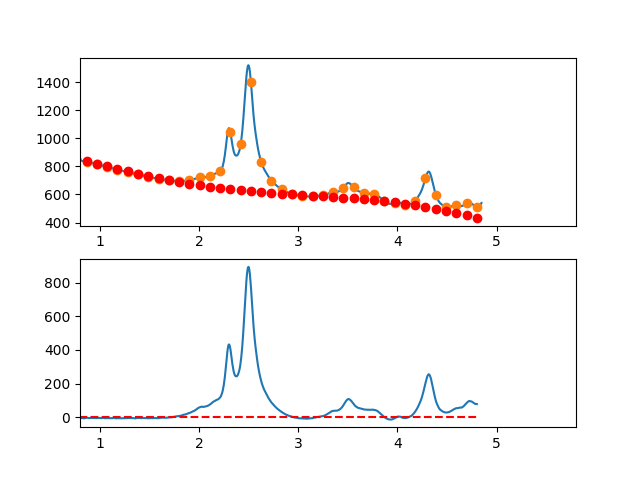

Values plotted in this chart, from the file beside it:
3.497376620970942263e-01, -8.436194473198952437e+00
3.549127125818158923e-01, -6.133682004462229997e+00
3.600877630665375029e-01, -4.328108652649120813e+00
3.652628135512591134e-01, -1.943941260339897781e+00
3.704378640359806685e-01, -9.406466701130966612e-01
3.756129145207023345e-01, -6.616917245482909493e-01
3.807879650054239451e-01, 1.400456733774490203e+00
3.859630154901455557e-01, 4.054331862276740139e+00
3.911380659748671662e-01, 3.615466818378195057e+00
3.963131164595887768e-01, 3.040394759499804422e+00
4.014881669443103873e-01, 3.843648843061941989e+00
4.066632174290319424e-01, 6.838762226485641804e+00
4.118382679137536084e-01, 7.640268067190959300e+00
4.170133183984752190e-01, 6.111699522598655676e+00
4.221883688831968295e-01, 6.710589750129656750e+00
4.273634193679184401e-01, 4.255471907203968840e+00
4.325384698526400507e-01, 3.492879151242277658e+00
4.377135203373616612e-01, 5.655344639665713657e+00
4.428885708220832718e-01, 6.802401529894154919e+00
4.480636213068048823e-01, 6.617582979348526351e+00
4.532386717915264929e-01, 9.214422145449361778e+00
4.584137222762481034e-01, 1.084845218561747515e+01
4.635887727609697140e-01, 9.187206257272919174e+00
4.687638232456912690e-01, 8.198217517836496882e+00
4.739388737304129906e-01, 7.912019124728885799e+00
4.791139242151345456e-01, 6.467144235370824390e+00
4.842889746998561562e-01, 5.663126007182427202e+00
4.894640251845778223e-01, 7.898497597584650975e+00
4.946390756692994328e-01, 9.313792163997732132e+00
4.998141261540209879e-01, 9.590542863842529187e+00
5.049891766387426539e-01, 1.113528285453969602e+01
5.101642271234642090e-01, 9.530545293509590010e+00
5.153392776081858750e-01, 9.570863338172671320e+00
5.205143280929074301e-01, 9.658770145949915786e+00
5.256893785776289851e-01, 8.245798874261595302e+00
5.308644290623507622e-01, 8.121482680528288256e+00
5.360394795470723173e-01, 7.168354722170761306e+00
5.412145300317938723e-01, 5.256948156609496436e+00
5.463895805165155384e-01, 6.239796141265060214e+00
5.515646310012372044e-01, 6.975431833557763639e+00
5.567396814859587595e-01, 7.250388390908710790e+00
5.619147319706804256e-01, 5.241487006749707689e+00
5.670897824554018696e-01, 2.841701018557841962e+00
5.722648329401235356e-01, 3.357291799822519351e+00
5.774398834248452017e-01, 4.323520724032732687e+00
5.826149339095667568e-01, 4.932649164676945475e+00
5.877899843942884228e-01, 5.203938495244642581e+00
5.929650348790099779e-01, 4.358650089224397561e+00
5.981400853637316439e-01, 2.233045320105588871e+00
6.033151358484533100e-01, 2.417385561376590886e+00
6.084901863331748650e-01, 2.126932186526573787e+00
6.136652368178964201e-01, 2.552946569044593161e+00
6.188402873026181972e-01, 2.549690082419601822e+00
6.240153377873396412e-01, 2.880424100140544397e+00
6.291903882720613073e-01, 1.698409995696010810e+00
6.343654387567828623e-01, 1.049909142575188525e+00
6.395404892415045284e-01, 6.931829142671404043e-01
6.447155397262261944e-01, -1.175073157394308510e-01
6.498905902109477495e-01, 8.060998260447149732e-01
6.550656406956693045e-01, 9.272657131083406057e-01
6.602406911803910816e-01, 9.102517189403442899e-01
... 809 more rows
